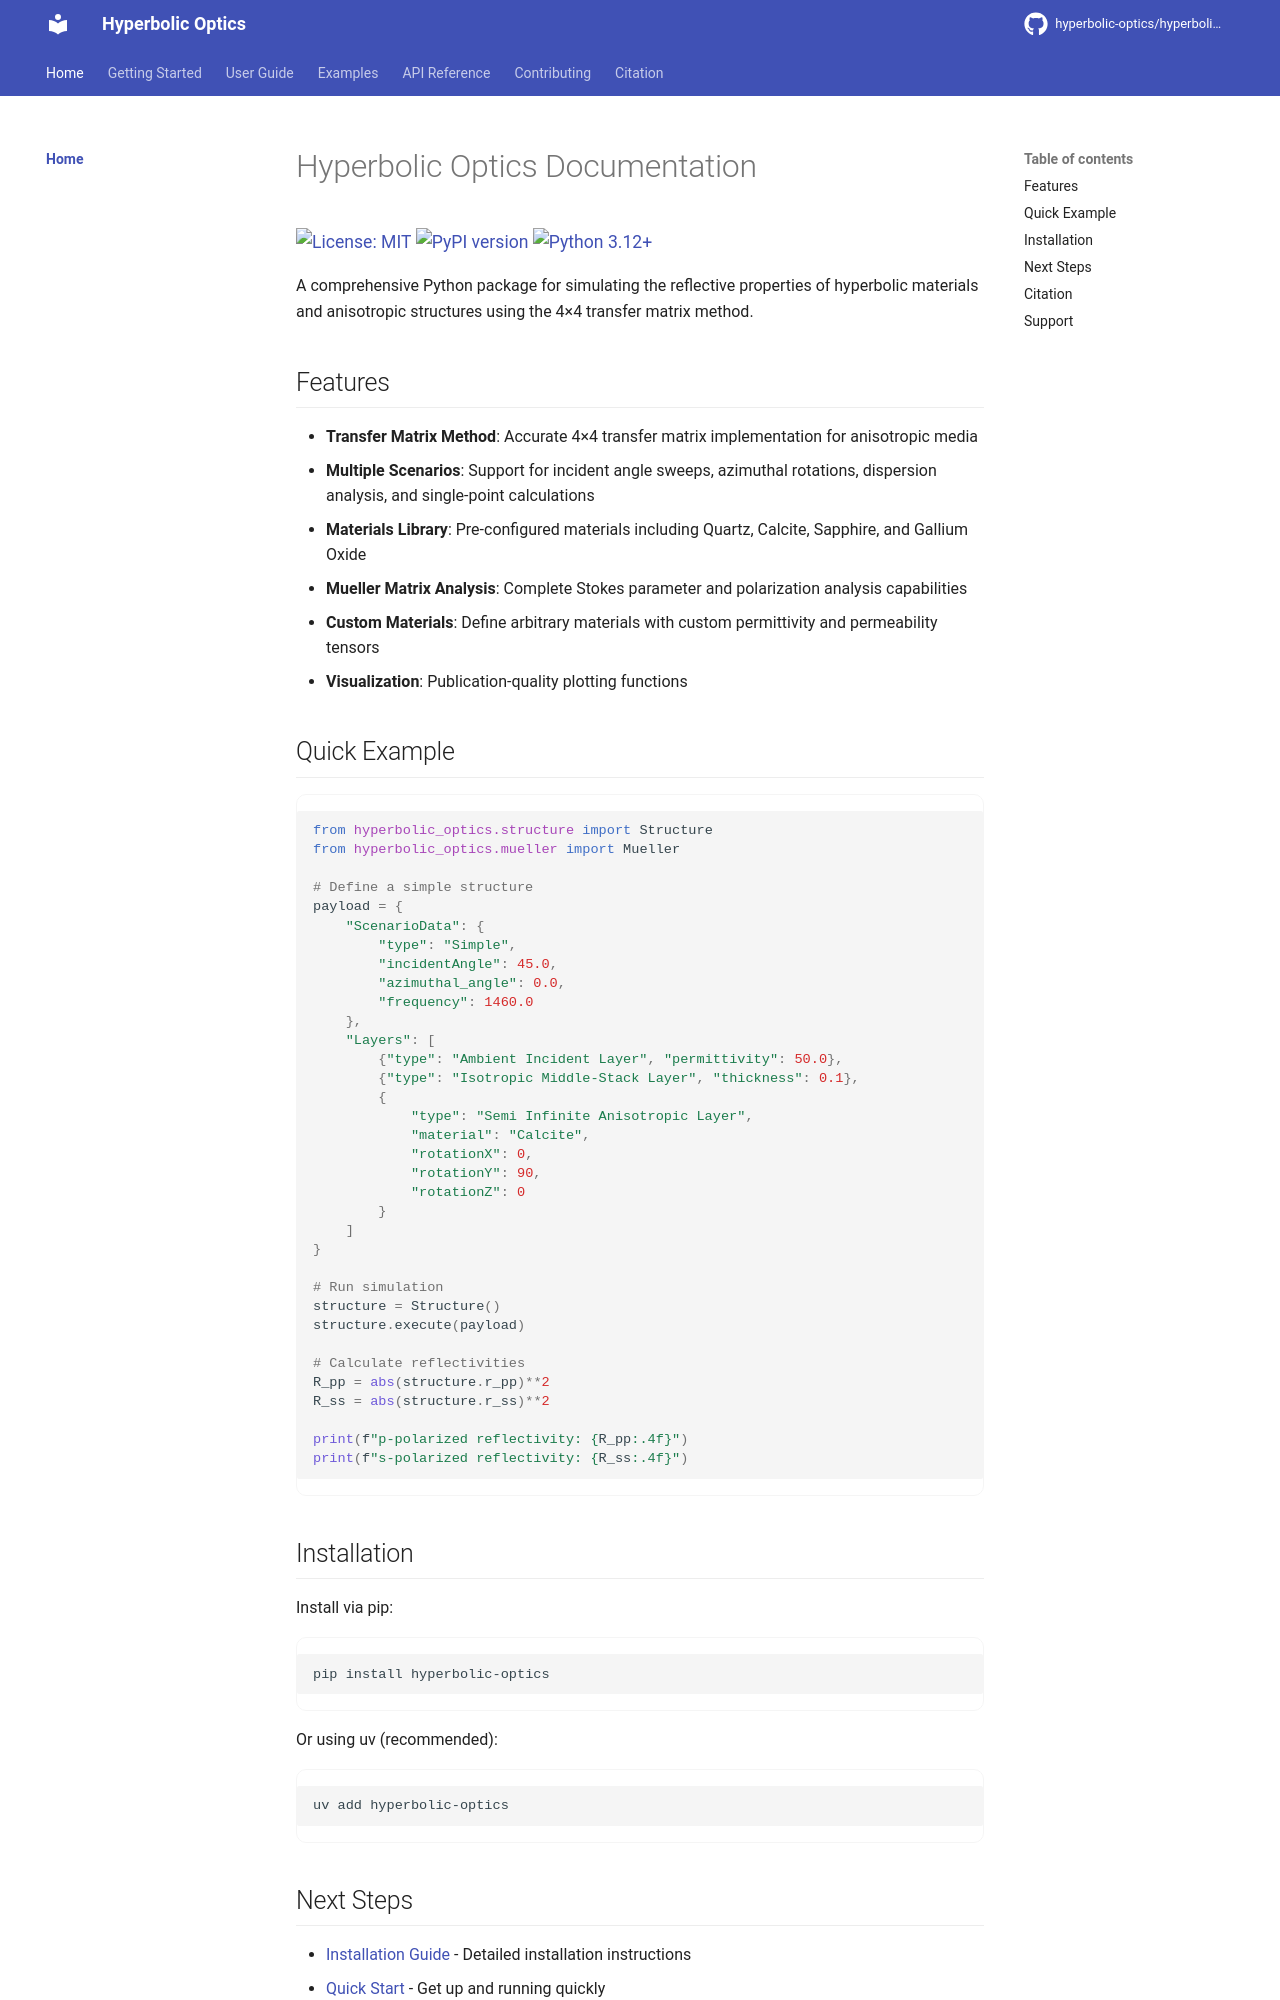

repository: hyperbolic-optics/hyperbolic-optics · page: index.html · generator: mkdocs

# Hyperbolic Optics Documentation

[![License: MIT](https://img.shields.io/badge/License-MIT-yellow.svg)](https://github.com/hyperbolic-optics/hyperbolic-optics/blob/main/LICENSE)
[![PyPI version](https://badge.fury.io/py/hyperbolic-optics.svg)](https://badge.fury.io/py/hyperbolic-optics)
[![Python 3.12+](https://img.shields.io/badge/python-3.12+-blue.svg)](https://www.python.org/downloads/)

A comprehensive Python package for simulating the reflective properties of hyperbolic materials and anisotropic structures using the 4×4 transfer matrix method.

## Features

- **Transfer Matrix Method**: Accurate 4×4 transfer matrix implementation for anisotropic media
- **Multiple Scenarios**: Support for incident angle sweeps, azimuthal rotations, dispersion analysis, and single-point calculations
- **Materials Library**: Pre-configured materials including Quartz, Calcite, Sapphire, and Gallium Oxide
- **Mueller Matrix Analysis**: Complete Stokes parameter and polarization analysis capabilities
- **Custom Materials**: Define arbitrary materials with custom permittivity and permeability tensors
- **Visualization**: Publication-quality plotting functions

## Quick Example

```python
from hyperbolic_optics.structure import Structure
from hyperbolic_optics.mueller import Mueller

# Define a simple structure
payload = {
    "ScenarioData": {
        "type": "Simple",
        "incidentAngle": 45.0,
        "azimuthal_angle": 0.0,
        "frequency": 1460.0
    },
    "Layers": [
        {"type": "Ambient Incident Layer", "permittivity": 50.0},
        {"type": "Isotropic Middle-Stack Layer", "thickness": 0.1},
        {
            "type": "Semi Infinite Anisotropic Layer",
            "material": "Calcite",
            "rotationX": 0,
            "rotationY": 90,
            "rotationZ": 0
        }
    ]
}

# Run simulation
structure = Structure()
structure.execute(payload)

# Calculate reflectivities
R_pp = abs(structure.r_pp)**2
R_ss = abs(structure.r_ss)**2

print(f"p-polarized reflectivity: {R_pp:.4f}")
print(f"s-polarized reflectivity: {R_ss:.4f}")
```

## Installation

Install via pip:

```bash
pip install hyperbolic-optics
```

Or using uv (recommended):

```bash
uv add hyperbolic-optics
```
